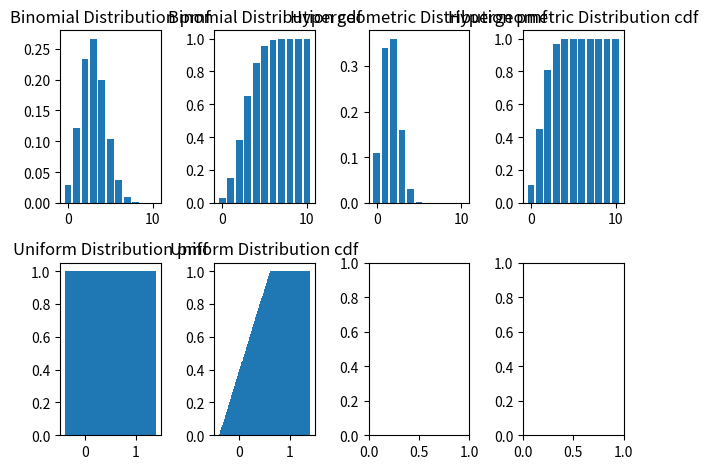

The matplotlib source for this figure:
import numpy as np
import matplotlib.pyplot as plt
import scipy as sp
from scipy import stats


# 1. Binomial Distribution
n, p = 10, 0.3
stat_bin = sp.stats.binom(n,p)

fig = plt.figure()
ax1 = fig.add_subplot(2,4,1)
ax2 = fig.add_subplot(2,4,2)
ax3 = fig.add_subplot(2,4,3)
ax4 = fig.add_subplot(2,4,4)
ax5 = fig.add_subplot(2,4,5)
ax6 = fig.add_subplot(2,4,6)
ax7 = fig.add_subplot(2,4,7)
ax8 = fig.add_subplot(2,4,8)
x_axis = np.arange(n+1)

# Probability Mass Function(pmf)
ax1.bar(x_axis, stat_bin.pmf(x_axis))
ax1.title.set_text("Binomial Distribution pmf")

# Cumulative Distribution Function(cdf)
ax2.bar(x_axis, stat_bin.cdf(x_axis))
ax2.title.set_text("Binomial Distribution cdf")

# random seed & sample extraction
np.random.seed(seed=0)
random_bin = np.random.binomial(n=10, p=0.3, size=50)
bin_mean = np.mean(random_bin)
print('Binomial Average:',bin_mean)


# 2. Hypergeometric Distribution
[M,n,N] = [30,5,10]
stat_hyp = sp.stats.hypergeom(M,n,N)

# Probability Mass Function(pmf)
ax3.bar(x_axis, stat_hyp.pmf(x_axis))
ax3.title.set_text("Hypergeometric Distribution pmf")

# Cumulative Distribution Function(cdf)
ax4.bar(x_axis, stat_hyp.cdf(x_axis))
ax4.title.set_text("Hypergeometric Distribution cdf")

# random seed & sample extraction
np.random.seed(seed=0)
random_hyp = np.random.hypergeometric(ngood=5, nbad=25, nsample=10, size=50)
hyp_mean = np.mean(random_hyp)
print('Hypergeometric Average:',hyp_mean)


# 3. Uniform Distribution
[M,n,N] = [30,5,10]
stat_uni = sp.stats.uniform()
x_axis = np.linspace(0,1,100)

# Probability Mass Function(pmf)
ax5.bar(x_axis, stat_uni.pdf(x_axis))
ax5.title.set_text("Uniform Distribution pmf")

# Cumulative Distribution Function(cdf)
ax6.bar(x_axis, stat_uni.cdf(x_axis))
ax6.title.set_text("Uniform Distribution cdf")

# random seed & sample extraction
np.random.seed(seed=0)
random_uni = np.random.uniform(0,1,100)
uni_mean = np.mean(random_uni)
print('Uniform Average:',uni_mean)




plt.tight_layout()
plt.show()